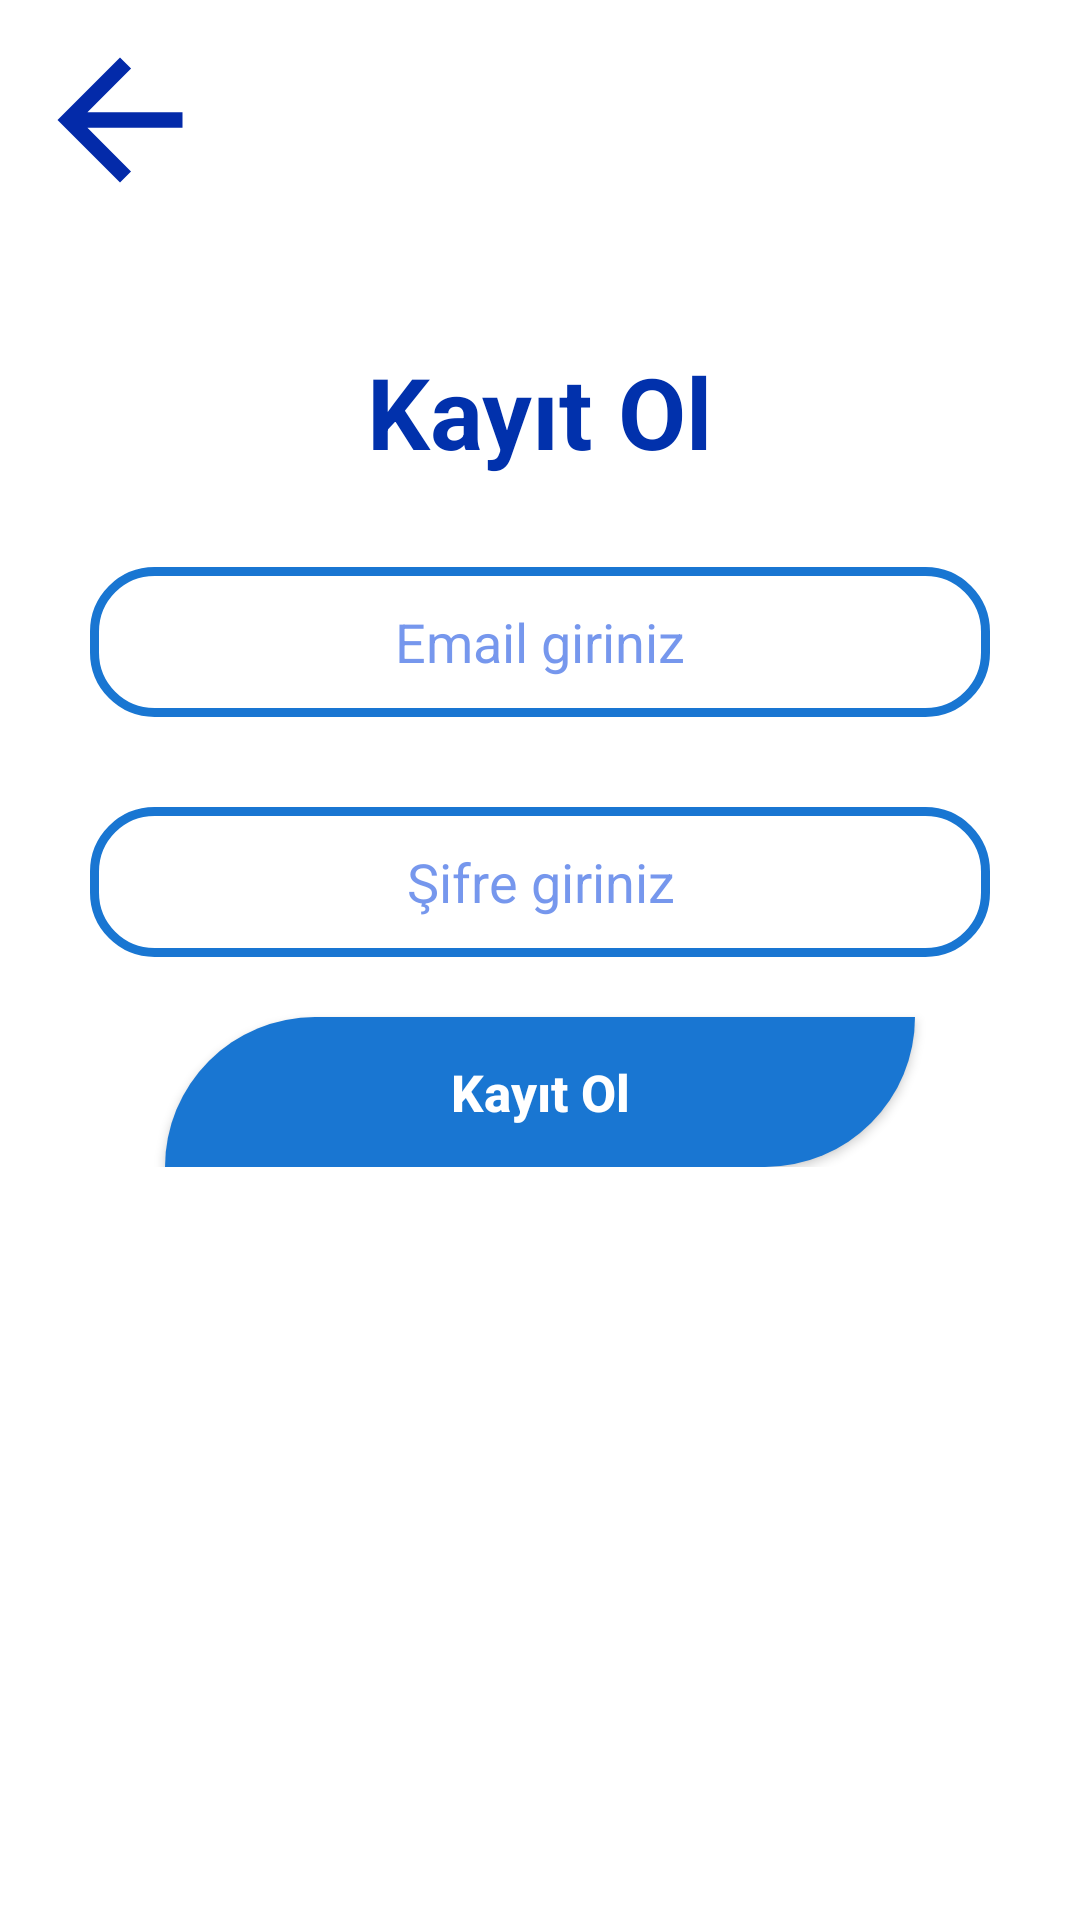

Android layout source for this screen:
<!-- AndroidManifest.xml: application theme Theme.FacebookClone -->
<!-- res/layout/activity_kayitol.xml -->
<?xml version="1.0" encoding="utf-8"?>
<LinearLayout
    xmlns:android="http://schemas.android.com/apk/res/android"
    xmlns:app="http://schemas.android.com/apk/res-auto"
    xmlns:tools="http://schemas.android.com/tools"
    android:layout_width="match_parent"
    android:layout_height="match_parent"
    tools:context=".view.KayitolActivity"
    android:orientation="vertical"
    android:layout_gravity="center">

    <ImageView
        android:onClick="GeriBack"
        android:layout_width="50dp"
        android:layout_height="50dp"
        android:background="@drawable/back_icon"
        android:layout_marginTop="15dp"
        android:layout_marginLeft="15dp"/>

    <LinearLayout
        android:layout_width="match_parent"
        android:layout_height="wrap_content"
        android:orientation="vertical"
        android:layout_marginTop="50dp">

    <TextView
        android:layout_width="wrap_content"
        android:layout_height="wrap_content"
        android:text="Kayıt Ol"
        android:textColor="@color/Mavi"
        android:textSize="33sp"
        android:textStyle="bold"
        android:layout_gravity="center"/>


    <EditText
        android:id="@+id/kayitolActivity_emailText"
        android:layout_width="300dp"
        android:layout_height="50dp"
        android:textColorHint="@color/SolukMavi"
        android:hint="Email giriniz"
        android:textAlignment="center"
        android:textAllCaps="false"
        android:textSize="18sp"
        android:background="@drawable/edtitext_background"
        android:layout_marginTop="30dp"
        android:layout_gravity="center"/>

    <EditText
        android:id="@+id/kayitolActivity_passwordText"
        android:layout_width="300dp"
        android:layout_height="50dp"
        android:background="@drawable/edtitext_background"
        android:hint="Şifre giriniz"
        android:textAlignment="center"
        android:textAllCaps="false"
        android:textColorHint="@color/SolukMavi"
        android:textSize="18sp"
        android:layout_marginTop="30dp"
        android:layout_gravity="center" />


    <androidx.appcompat.widget.AppCompatButton
        android:onClick="KayitOl"
        android:id="@+id/KayitOl"
        android:layout_width="250dp"
        android:layout_height="50dp"
        android:backgroundTint="@null"
        android:background="@drawable/button_bacground"
        android:text="Kayıt Ol"
        android:textAllCaps="false"
        android:textStyle="bold"
        android:textSize="17sp"
        android:textColor="@color/white"
        android:layout_gravity="center"
        android:layout_marginTop="20dp"/>


    </LinearLayout>

</LinearLayout>
<!-- resources referenced by this layout -->
<resources>
  <color name="Mavi">#0131AC</color>
  <color name="SolukMavi">#C64E79E8</color>
  <color name="white">#FFFFFFFF</color>
  <!-- drawable back_icon (drawable-anydpi) -->
  <vector xmlns:android="http://schemas.android.com/apk/res/android"
      android:width="24dp"
      android:height="24dp"
      android:viewportWidth="24"
      android:viewportHeight="24"
      android:tint="#032AA9"
  
      android:autoMirrored="true">
    <group android:scaleX="1.25"
        android:scaleY="1.25"
        android:translateX="-3"
        android:translateY="-3">
      <path
          android:fillColor="@android:color/white"
          android:pathData="M20,11H7.83l5.59,-5.59L12,4l-8,8 8,8 1.41,-1.41L7.83,13H20v-2z"/>
    </group>
  </vector>
  <!-- drawable button_bacground (drawable) -->
  <?xml version="1.0" encoding="utf-8"?>
  <shape xmlns:android="http://schemas.android.com/apk/res/android">
  
      <solid android:color="#1976D2"/>
      <corners android:topLeftRadius="50dp" android:bottomRightRadius="50dp"/>
  
  </shape>
  <!-- drawable edtitext_background (drawable) -->
  <?xml version="1.0" encoding="utf-8"?>
  <shape xmlns:android="http://schemas.android.com/apk/res/android">
  
   <corners android:radius="20dp"/>
      <stroke android:color="#1976D2" android:width="3dp"/>
  
  </shape>
  <style name="Theme.FacebookClone" parent="Theme.MaterialComponents.DayNight.DarkActionBar">
          
          <item name="colorPrimary">@color/purple_500</item>
          <item name="colorPrimaryVariant">@color/purple_700</item>
          <item name="colorOnPrimary">@color/white</item>
          
          <item name="colorSecondary">@color/teal_200</item>
          <item name="colorSecondaryVariant">@color/teal_700</item>
          <item name="colorOnSecondary">@color/black</item>
          
          <item name="android:statusBarColor" tools:targetApi="l">?attr/colorPrimaryVariant</item>
          
      </style>
  <color name="purple_500">#FF6200EE</color>
  <color name="purple_700">#FF3700B3</color>
  <color name="teal_200">#FF03DAC5</color>
  <color name="teal_700">#FF018786</color>
  <color name="black">#FF000000</color>
</resources>
